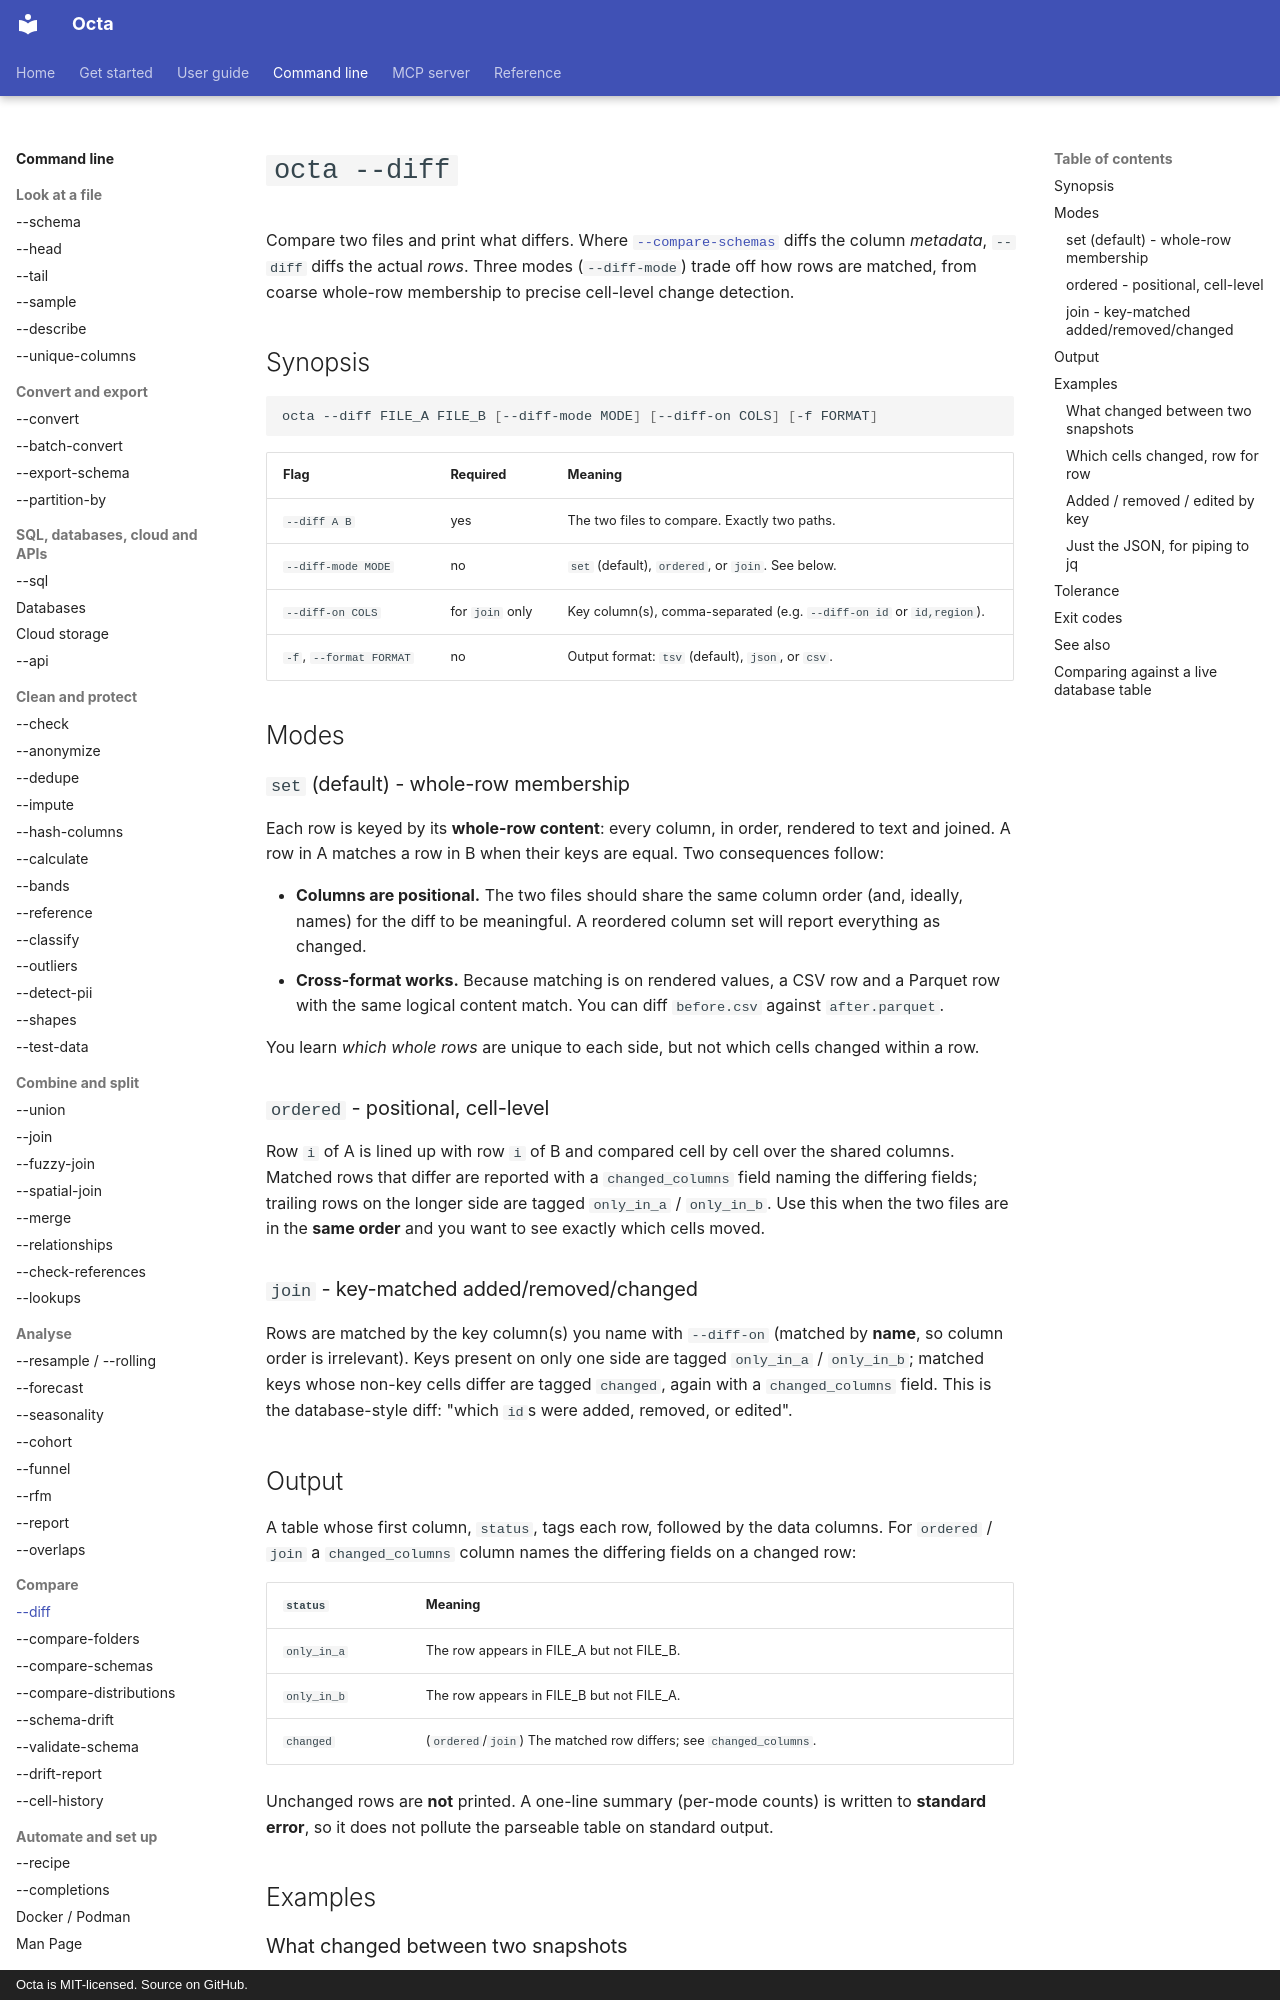

repository: thorstenfoltz/octa · page: cli/diff/index.html · generator: mkdocs · copyright: Octa is MIT-licensed. Source on GitHub.

# `octa --diff`

Compare two files and print what differs. Where
[`--compare-schemas`](compare-schemas.md) diffs the column *metadata*,
`--diff` diffs the actual *rows*. Three modes (`--diff-mode`) trade off
how rows are matched, from coarse whole-row membership to precise
cell-level change detection.

## Synopsis

```bash
octa --diff FILE_A FILE_B [--diff-mode MODE] [--diff-on COLS] [-f FORMAT]
```

| Flag                    | Required        | Meaning                                                              |
|-------------------------|-----------------|----------------------------------------------------------------------|
| `--diff A B`            | yes             | The two files to compare. Exactly two paths.                         |
| `--diff-mode MODE`      | no              | `set` (default), `ordered`, or `join`. See below.                    |
| `--diff-on COLS`        | for `join` only | Key column(s), comma-separated (e.g. `--diff-on id` or `id,region`). |
| `-f`, `--format FORMAT` | no              | Output format: `tsv` (default), `json`, or `csv`.                    |

## Modes

### `set` (default) - whole-row membership

Each row is keyed by its **whole-row content**: every column, in order,
rendered to text and joined. A row in A matches a row in B when their
keys are equal. Two consequences follow:

- **Columns are positional.** The two files should share the same
  column order (and, ideally, names) for the diff to be meaningful.
  A reordered column set will report everything as changed.
- **Cross-format works.** Because matching is on rendered values, a CSV
  row and a Parquet row with the same logical content match. You can
  diff `before.csv` against `after.parquet`.

You learn *which whole rows* are unique to each side, but not which
cells changed within a row.

### `ordered` - positional, cell-level

Row `i` of A is lined up with row `i` of B and compared cell by cell
over the shared columns. Matched rows that differ are reported with a
`changed_columns` field naming the differing fields; trailing rows on
the longer side are tagged `only_in_a` / `only_in_b`. Use this when the
two files are in the **same order** and you want to see exactly which
cells moved.

### `join` - key-matched added/removed/changed

Rows are matched by the key column(s) you name with `--diff-on`
(matched by **name**, so column order is irrelevant). Keys present on
only one side are tagged `only_in_a` / `only_in_b`; matched keys whose
non-key cells differ are tagged `changed`, again with a
`changed_columns` field. This is the database-style diff: "which `id`s
were added, removed, or edited".

## Output

A table whose first column, `status`, tags each row, followed by the
data columns. For `ordered` / `join` a `changed_columns` column names
the differing fields on a changed row:

| `status`    | Meaning                                                            |
|-------------|--------------------------------------------------------------------|
| `only_in_a` | The row appears in FILE_A but not FILE_B.                          |
| `only_in_b` | The row appears in FILE_B but not FILE_A.                          |
| `changed`   | (`ordered`/`join`) The matched row differs; see `changed_columns`. |

Unchanged rows are **not** printed. A one-line summary (per-mode counts)
is written to **standard error**, so it does not pollute the parseable
table on standard output.

## Examples
